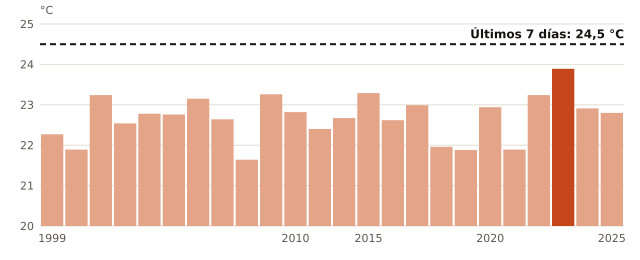

Data behind this chart, as committed beside it:
anio, media_mensual_C
1999, 22.27
2000, 21.89
2001, 23.24
2002, 22.54
2003, 22.78
2004, 22.76
2006, 23.15
2007, 22.64
2008, 21.64
2009, 23.26
2010, 22.82
2011, 22.4
2012, 22.67
2015, 23.29
2016, 22.62
2017, 22.99
2018, 21.96
2019, 21.88
2020, 22.94
2021, 21.89
2022, 23.24
2023, 23.89
2024, 22.91
2025, 22.8
ahora, 24.5
